Run: headless pygame with SDL's dummy video driver; simulated clock (each Clock.tick advances the game by its frame time, no real sleeping); random seed 0; keys injected as events and as key.get_pressed() state; no mouse input.
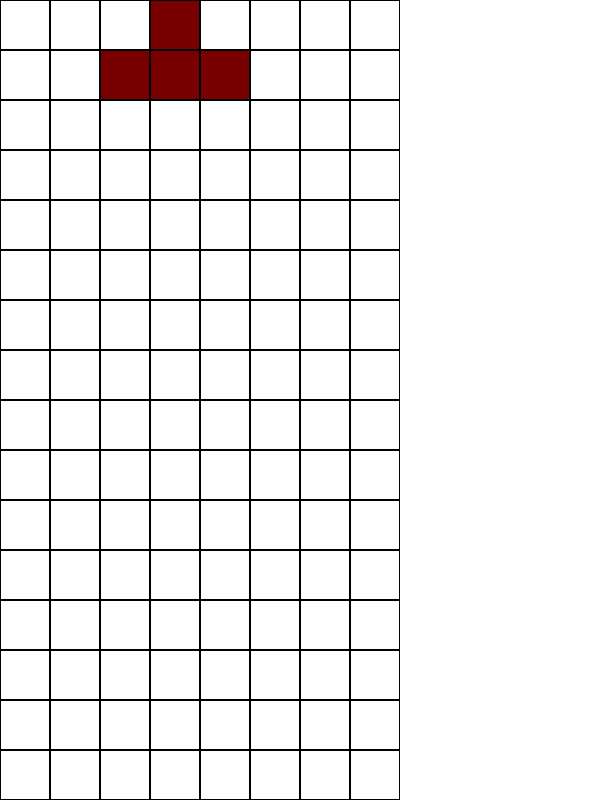
Frame 1 of 4 · flips 1–60 · no input
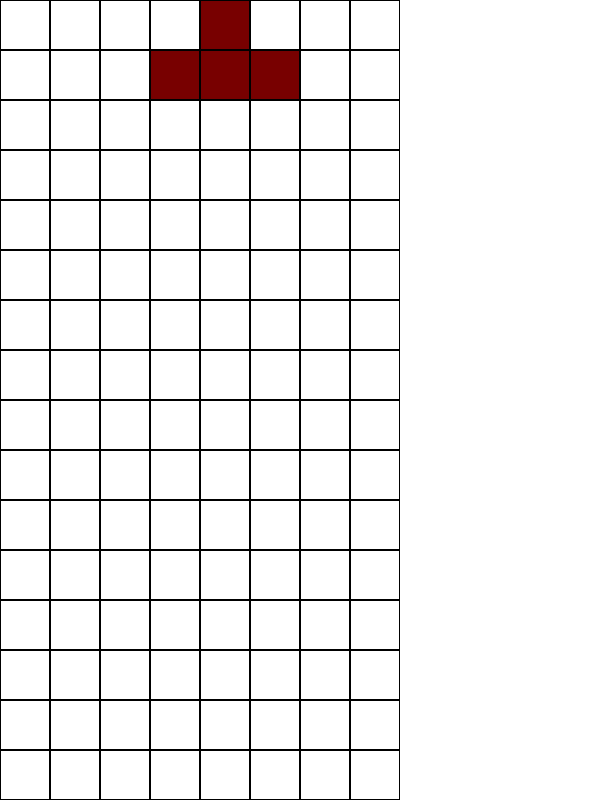
Frame 2 of 4 · flips 61–180 · tapped SPACE, RETURN · held RIGHT (→), D
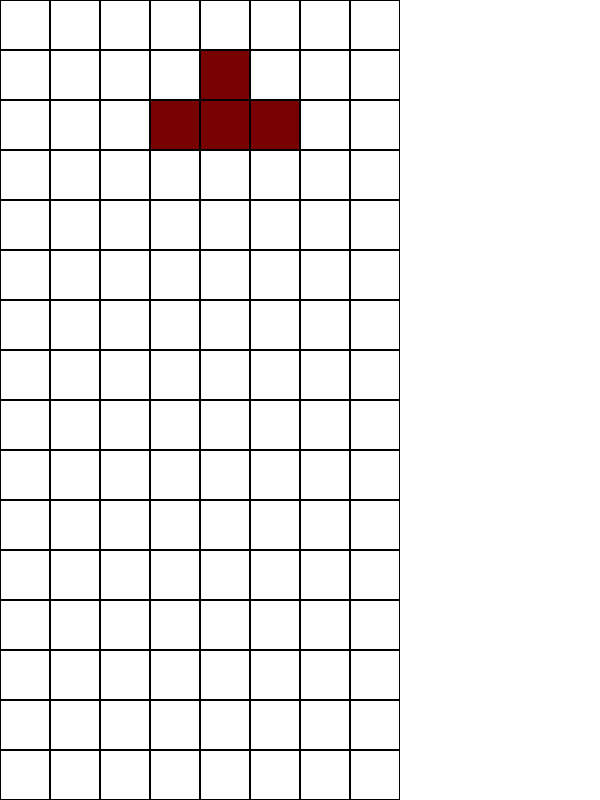
Frame 3 of 4 · flips 181–300 · held DOWN (↓), S
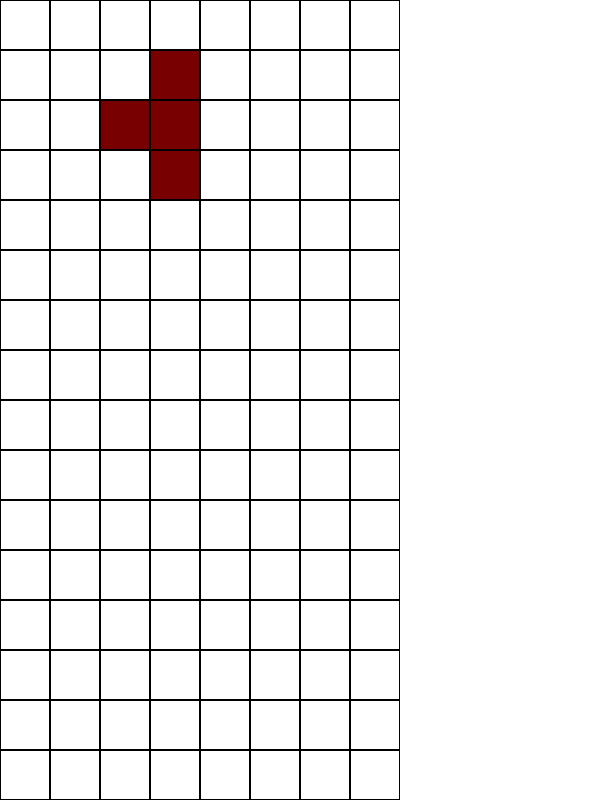
Frame 4 of 4 · flips 301–420 · held LEFT (←), A, UP (↑), W

The pygame program that drew these frames:

import sys
from random import randint
import pygame

w, h = 8, 16

CUBE = 50
WIDTH, HEIGHT = w * CUBE + 200, h * CUBE
playWidth = w * CUBE

BLACK = (0, 0, 0)
WHITE = (255, 255, 255)
RED = (255, 0, 0)

FPS = 60


class Figure(object):
    shapes = [
        [[1, 5, 9, 13], [4, 5, 6, 7]],
        [[1, 2, 5, 9], [0, 4, 5, 6], [1, 5, 9, 8], [4, 5, 6, 10]],
        [[1, 2, 6, 10], [5, 6, 7, 9], [2, 6, 10, 11], [3, 5, 6, 7]],
        [[1, 4, 5, 6], [1, 4, 5, 9], [4, 5, 6, 9], [1, 5, 6, 9]],
        [[1, 2, 5, 6]],
    ]
    colors = [[120, 0, 0], [0, 0, 0]]

    def __init__(self):
        self.x = 2
        self.y = 0
        self.kind = randint(0, len(self.shapes) - 1)
        self.color = 0
        self.rotation = 0

    def image(self):
        return self.shapes[self.kind][self.rotation]

    def rotate(self):
        self.rotation = (self.rotation + 1) % len(self.shapes[self.kind])


class Game(object):
    def __init__(self):
        self.WIN = pygame.display.set_mode((WIDTH, HEIGHT))
        self.clock = pygame.time.Clock()
        self.board = [[0 for _ in range(w)] for _ in range(h)]
        self.figure = Figure()
        self.run()

    def new_Figure(self):
        self.figure = Figure()

    def drawGrid(self):
        for x in range(0, playWidth, CUBE):
            for y in range(0, HEIGHT, CUBE):
                rect = pygame.Rect(x, y, CUBE, CUBE)
                pygame.draw.rect(self.WIN, BLACK, rect, 1)
            if self.figure is not None:
                for i in range(4):
                    for j in range(4):
                        p = i * 4 + j
                        if p in self.figure.image():
                            pygame.draw.rect(self.WIN, self.figure.colors[self.figure.color],
                                             [CUBE * (j + self.figure.x) + 1,
                                              CUBE * (i + self.figure.y) + 1,
                                              CUBE - 2, CUBE - 2])

    def draw(self):
        self.WIN.fill(WHITE)
        self.drawGrid()
        pygame.display.update()

    def event(self):
        for event in pygame.event.get():
            if event.type == pygame.QUIT:
                pygame.quit()
                sys.exit()
            if event.type == pygame.KEYDOWN:
                if event.key == pygame.K_DOWN:
                    self.figure.y += 1
                if event.key == pygame.K_LEFT and self.figure.x >= 0:
                    self.figure.x -= 1
                if event.key == pygame.K_RIGHT and self.figure.x <= 5:
                    self.figure.x += 1
                if event.key == pygame.K_UP:
                    self.figure.rotate()

    def run(self):
        while True:
            self.clock.tick(FPS)
            self.draw()
            self.event()


if __name__ == "__main__":
    game = Game()
